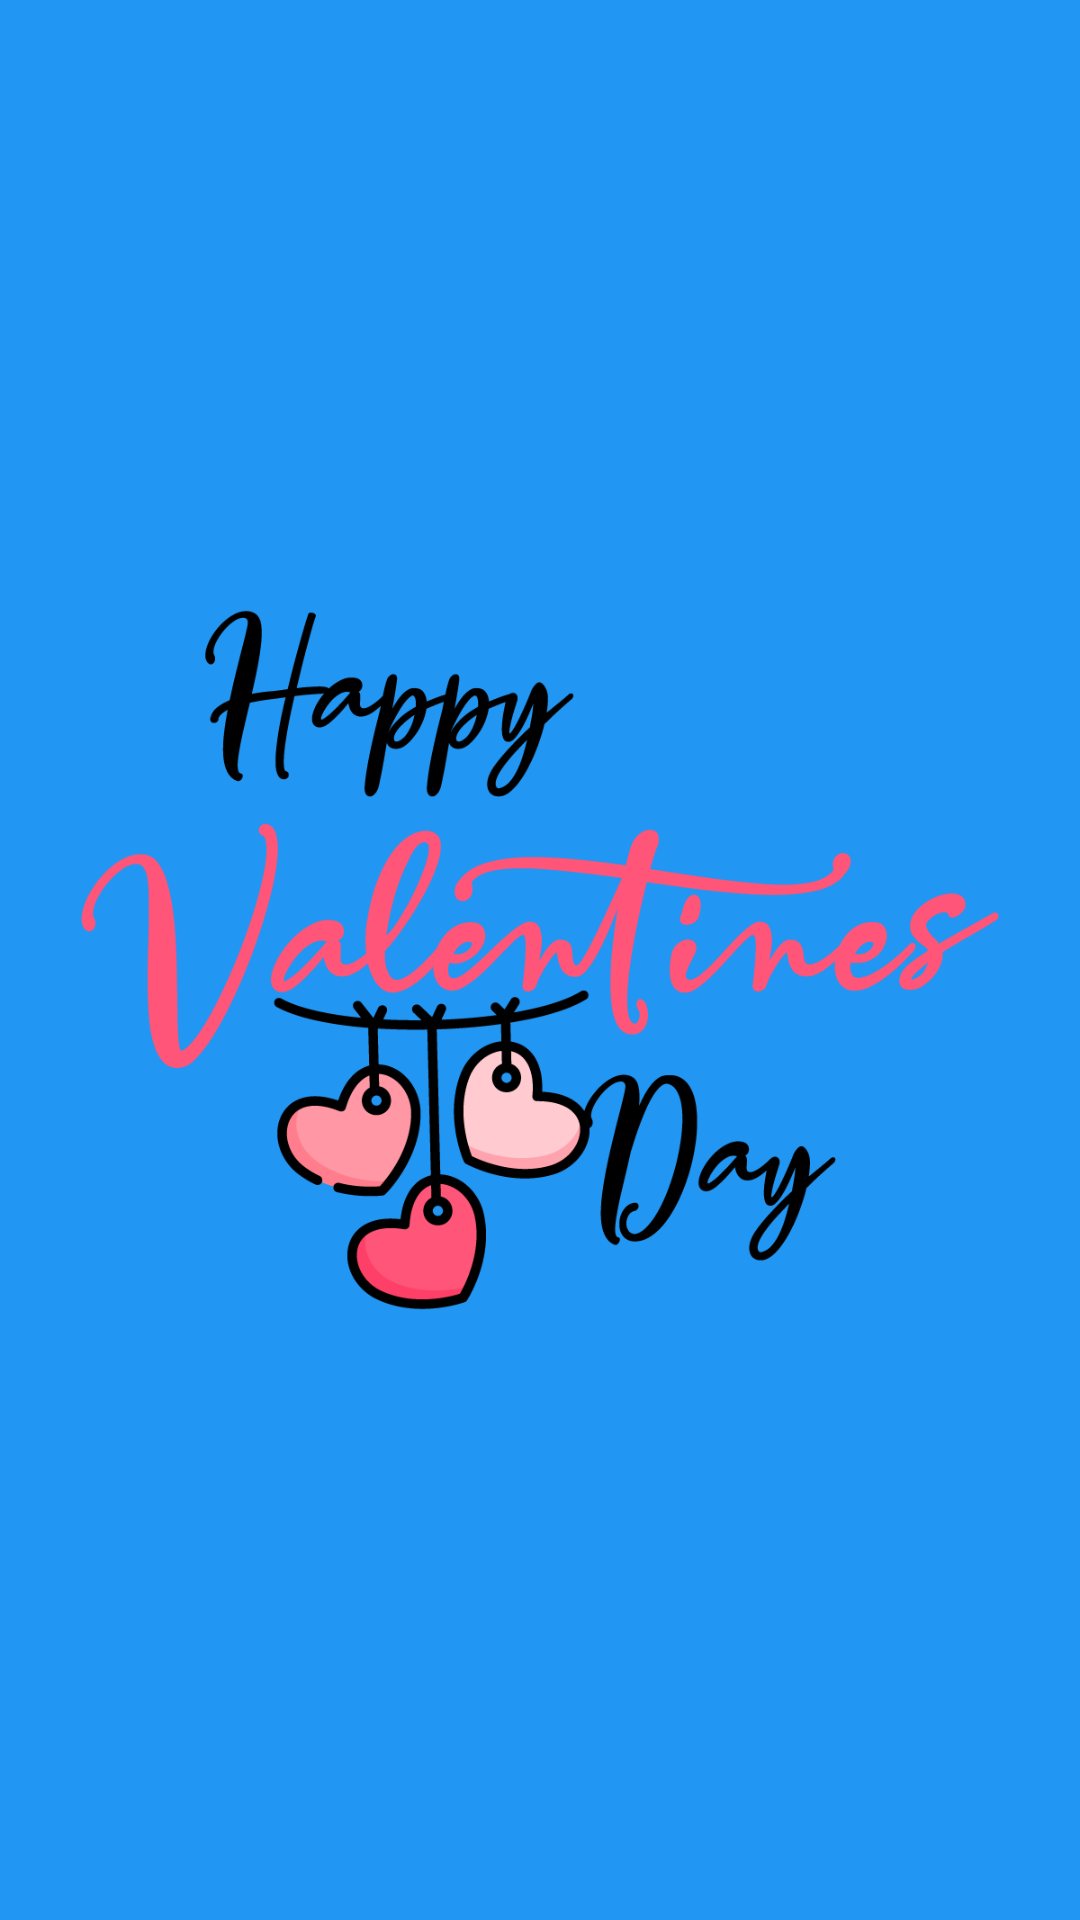

The Android layout XML behind this screen, and the referenced resources:
<!-- AndroidManifest.xml: application theme Theme.ValentineDay -->
<!-- res/layout/activity_splash_screen.xml -->
<?xml version="1.0" encoding="utf-8"?>
<RelativeLayout xmlns:android="http://schemas.android.com/apk/res/android"
    xmlns:app="http://schemas.android.com/apk/res-auto"
    xmlns:tools="http://schemas.android.com/tools"
    android:layout_width="match_parent"
    android:layout_height="match_parent"
    android:background="#323232"
    android:backgroundTint="#2196F3"
    tools:context=".SplashScreen">

    <ImageView
        android:id="@+id/imageView"
        android:layout_width="wrap_content"
        android:layout_height="wrap_content"
        app:srcCompat="@drawable/splash_screen_img" />
</RelativeLayout>
<!-- resources referenced by this layout -->
<resources>
  <!-- drawable splash_screen_img: png bitmap (drawable, 36074 bytes) -->
  <style name="Theme.ValentineDay" parent="Theme.MaterialComponents.DayNight.DarkActionBar">
          
          <item name="colorPrimary">@color/purple_500</item>
          <item name="colorPrimaryVariant">@color/purple_700</item>
          <item name="colorOnPrimary">@color/white</item>
          
          <item name="colorSecondary">@color/teal_200</item>
          <item name="colorSecondaryVariant">@color/teal_700</item>
          <item name="colorOnSecondary">@color/black</item>
          
          <item name="android:statusBarColor">?attr/colorPrimaryVariant</item>
          
      </style>
  <!-- not gathered from this repository: default colours our renderer supplied (Android Studio template values) -->
  <color name="purple_500">#FF6200EE</color>
  <color name="purple_700">#FF3700B3</color>
  <color name="teal_200">#FF03DAC5</color>
  <color name="teal_700">#FF018786</color>
  <color name="black">#FF000000</color>
  <color name="white">#FFFFFFFF</color>
</resources>
